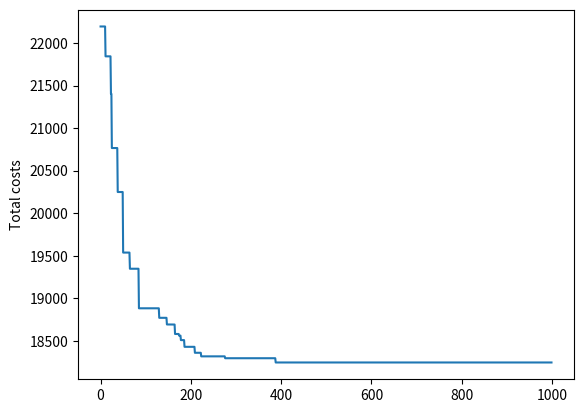

Write the Python code that produced this figure.
import numpy as np
import matplotlib.pyplot as plt
import seaborn as sns
import random
import copy

class Member:
    def __init__(self, airplane):
        self.airplane = airplane
        self.cost = 0
        self.invert_cost = 0

routes = np.array([0, 1, 2, 3, 4])
revenu_lost_per_passenger_turned_away = np.array([13, 20, 7, 7, 15])

passenger_demand_per_route = np.array([800, 900, 700, 650, 380])

number_of_aircraft_avalaible_per_type = [10, 19, 25, 16]

aircraft_capacity_per_spot = np.matrix([[16, 10, 30, 23],
                                        [16, 10, 30, 23],
                                        [16, 10, 30, 23],
                                        [16, 10, 30, 23],
                                        [16, 10, 30, 23]])

operational_cost_per_spot = np.matrix([[12, 20, 30, 19],
                                       [2, 34, 10, 20],
                                       [43, 63, 40, 12],
                                       [32, 10, 6, 34],
                                       [20, 30, 10, 87]])

number_of_aircraft_per_spot = np.matrix([[0, 0, 0, 0],
                                         [0, 0, 0, 0],
                                         [0, 0, 0, 0],
                                         [0, 0, 0, 0],
                                         [0, 0, 0, 0]])


def generate_column(row_nb, aircraft_type_count):
    column = np.zeros((row_nb))
    local_total = 0
    for index in range(0, row_nb):
        # pick a random number between 0 and the aircraft count
        val = random.randint(0, aircraft_type_count-local_total)
        local_total += val
        # if we are at the end but the total is not yet reached
        if (aircraft_type_count != local_total and index == row_nb-1):
            column[index] = aircraft_type_count-local_total
        # else, we add the random value to the airplane matrix
        else:
            column[index] = val
    return column

def generate_aircraft_distribution():
    # get the dimension (row*column) of the number_of_aircraft_per_spot matrix)
    row_nb, column_nb = number_of_aircraft_per_spot.shape
    distribution = np.zeros((row_nb, column_nb))
    for index in range(0, column_nb):
        # get the aircraft count per type
        aircraft_type_count = number_of_aircraft_avalaible_per_type[index]
        # generate the coresponding column and assign
        distribution[:, index] = generate_column(row_nb, aircraft_type_count)
    return distribution

def get_revenu_lost_per_route(airplanes):
    revenu_lost = 0
    string = ''
    for index in routes:
        revenu_lost_temp = ((passenger_demand_per_route[index] - np.multiply(
            airplanes[index], aircraft_capacity_per_spot[index]).sum()) * revenu_lost_per_passenger_turned_away[index])
        revenu_lost += revenu_lost_temp
        string += 'Revenu lost on ' + str(index+1) + ' : ' + str(revenu_lost_temp) + ' => (' + str(passenger_demand_per_route[index]) + ' - ' + str(np.multiply(airplanes[index], aircraft_capacity_per_spot[index]).sum()) + ')' + ' * ' + str(revenu_lost_per_passenger_turned_away[index]) + ' \n'
    return revenu_lost

def cost_function(member):
    total_operating_cost = np.multiply(
        operational_cost_per_spot, member.airplane).sum()
    total_revenu_lost = get_revenu_lost_per_route(member.airplane)
    total_lost = total_operating_cost + total_revenu_lost
    return total_lost

def generate_first_population(pop_count):
    all_population = []
    for index in range(0, pop_count):
        # generate a random distribution
        distribution = generate_aircraft_distribution()
        all_population.append(Member(distribution))
    return all_population

def compute_costs(population):
    all_costs = []
    all_invert_costs = []
    for index in range(0, len(population)):
        cost = cost_function(population[index])
        population[index].cost = cost
        population[index].invert_cost = 1/cost
        all_invert_costs.append(1/cost)
        all_costs.append(cost)
    return population

def compute_probabilitis(all_population):
    sum_cost = sum(p.invert_cost for p in all_population)
    all_proba = []
    for index in range(0, len(all_population)):
        proba = (1/all_population[index].cost) / sum_cost
        all_population[index].proba = proba
    return all_population

def pick_parents(all_population):
    all_proba = list(map(lambda x: x.proba, all_population))
    return random.choices(all_population, weights=all_proba, k=2)

def cross(parent1, parent2):
    childs = [copy.deepcopy(parent1), copy.deepcopy(parent2)]
    row_nb, column_nb = number_of_aircraft_per_spot.shape
    for index in range(0, column_nb):
        rand = random.uniform(0, 1)
        cross_threshold = 0.8
        if (rand >= cross_threshold):
            childs[0].airplane[:, index] = parent2.airplane[:, index]
            childs[1].airplane[:, index] = parent1.airplane[:, index]
    return childs[0], childs[1]

def mutation(child):
    row_nb, column_nb = number_of_aircraft_per_spot.shape
    for index in range(0, column_nb):
        rand = random.uniform(0, 1)
        mutation_threshold = 0.2
        if (rand >= mutation_threshold):
            aircraft_type_count = number_of_aircraft_avalaible_per_type[index]
            child[:, index] = generate_column(row_nb, aircraft_type_count)
    return child

def mutation2(child):
    row_nb, column_nb = number_of_aircraft_per_spot.shape
    for index in range(0, column_nb):
        rand = random.uniform(0, 1)
        mutation_threshold = 0.8
        if (rand >= mutation_threshold):
            index1 = random.randint(0, row_nb-1)
            index2 = random.randint(0, row_nb-1)
            while index1 == index2:
                index2 = random.randint(0, row_nb-1)
            tmp = child.airplane[index1, index]
            child.airplane[index1, index] = child.airplane[index2, index]
            child.airplane[index2, index] = tmp
    return child


def mutation_all(population):
    row_nb, column_nb = number_of_aircraft_per_spot.shape
    for pop_index in range(0, len(population)):
        chance = (random.randint(1,100))/100
        pop_threshold = 0.30
        if (chance <= pop_threshold):
            for index in range(0, column_nb):
                rand = random.gauss(0, 0.4)
                mutation_threshold = 0
                if (rand >= mutation_threshold):
                    #print('Regenerate column', index)
                    aircraft_type_count = number_of_aircraft_avalaible_per_type[index]
                    population[pop_index][:, index] = generate_column(row_nb, aircraft_type_count)
    return population


def replace_with_better(all_population, child):
    min_proba = min(all_population, key=lambda x: x.proba)
    index = all_population.index(min_proba)
    all_population[index] = child
    return all_population



def main():
    initial_population_count = 20
    generation = 1000
    all_population = []
    all_costs = []
    all_invert_costs = []
    all_proba = []
    all_mins = []

    # initial population
    all_population = generate_first_population(initial_population_count)

    for gen in range(0, generation):
        # Get the cost
        all_population = compute_costs(all_population)
        all_mins.append(min(all_population, key=lambda x: x.cost))
        # Compute probalities
        all_population = compute_probabilitis(all_population)
        # Pick parents
        parents = pick_parents(all_population)
        parent1 = parents[0]
        parent2 = parents[1]
        # Cross parents
        child1, child2 = cross(parent1, parent2)
        # Mutations 
        child1 = mutation2(child1)
        child2 = mutation2(child2)
        all_population = replace_with_better(all_population, child1)
        all_population = replace_with_better(all_population, child2)
        print(gen)

    results = list(map(lambda x: x.cost, all_mins))
    print(all_mins[generation-1].airplane)
    print(all_mins[generation-1].cost)
    plt.plot(results)
    plt.ylabel('Total costs')
    plt.savefig('airplanes.png')

main()



